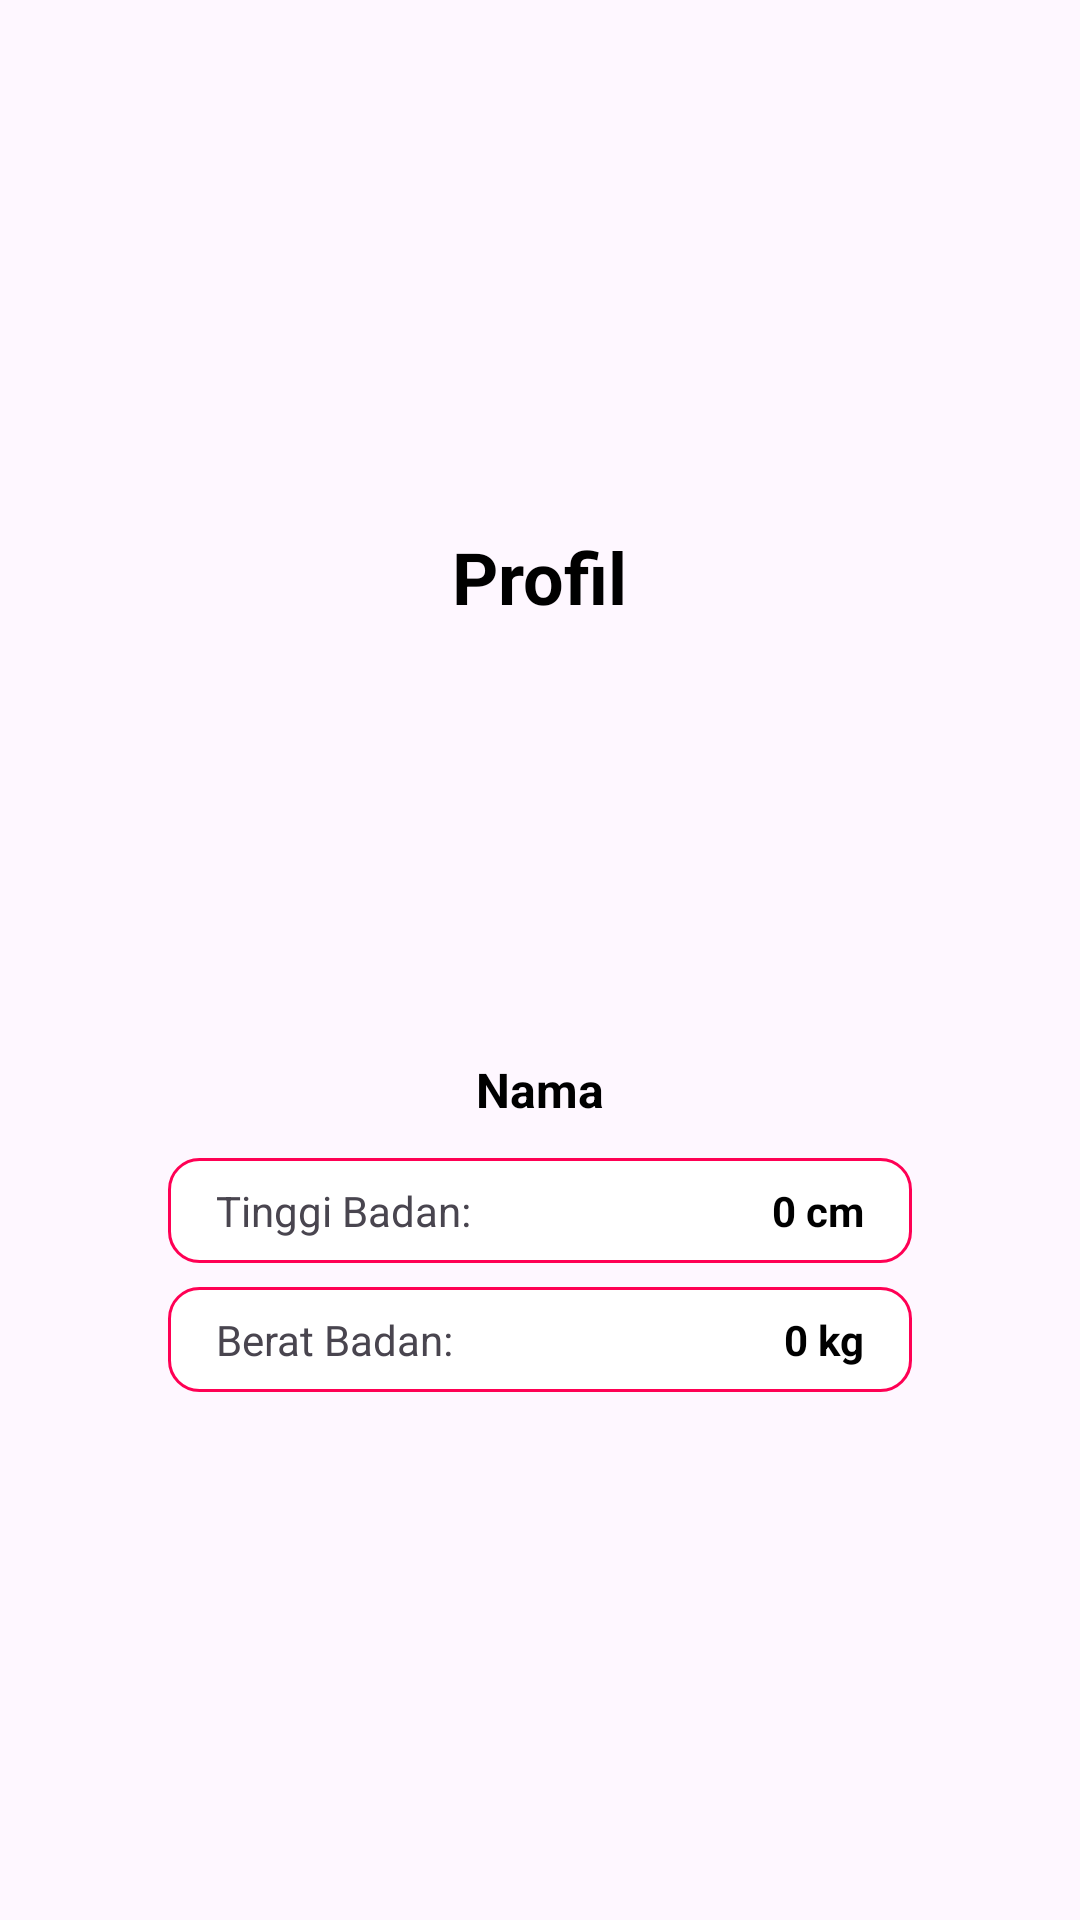

Write the Android layout XML for this screen, with the resource values it uses.
<!-- AndroidManifest.xml: application theme Theme.CalorieTracker -->
<!-- res/layout/fragment_profil.xml -->
<?xml version="1.0" encoding="utf-8"?>
<LinearLayout xmlns:android="http://schemas.android.com/apk/res/android"
    xmlns:app="http://schemas.android.com/apk/res-auto"
    xmlns:tools="http://schemas.android.com/tools"
    android:layout_width="match_parent"
    android:layout_height="match_parent"
    android:orientation="vertical"
    android:padding="24dp"
    android:gravity="center"
    tools:context=".user.ProfilFragment">

    <TextView
        android:layout_width="wrap_content"
        android:layout_height="wrap_content"
        android:text="Profil"
        android:textColor="@color/black"
        android:textSize="24sp"
        android:textStyle="bold"
        android:layout_marginBottom="32dp"/>

    <ImageView
        android:layout_width="96dp"
        android:layout_height="96dp"
        android:src="@drawable/outline_account_circle_24"
        app:tint="@color/pink_500"
        android:layout_marginBottom="16dp"/>

    <TextView
        android:id="@+id/tvNama"
        android:layout_width="wrap_content"
        android:layout_height="wrap_content"
        android:text="Nama"
        android:textColor="@color/black"
        android:textSize="16sp"
        android:textStyle="bold"
        android:layout_marginBottom="12dp"/>

    <RelativeLayout
        android:layout_width="match_parent"
        android:layout_height="wrap_content"
        android:layout_marginHorizontal="32dp"
        android:paddingHorizontal="16dp"
        android:paddingVertical="8dp"
        android:layout_marginBottom="8dp"
        android:background="@drawable/edit_text_background">

        <TextView
            android:layout_width="wrap_content"
            android:layout_height="wrap_content"
            android:text="Tinggi Badan: "
            />

        <TextView
            android:id="@+id/tvTinggiBadan"
            android:layout_width="wrap_content"
            android:layout_height="wrap_content"
            android:text="0"
            android:textColor="@color/black"
            android:textStyle="bold"
            android:layout_toStartOf="@id/cm"/>

        <TextView
            android:id="@+id/cm"
            android:layout_width="wrap_content"
            android:layout_height="wrap_content"
            android:text=" cm"
            android:textColor="@color/black"
            android:textStyle="bold"
            android:layout_alignParentEnd="true"/>

    </RelativeLayout>

    <RelativeLayout
        android:layout_width="match_parent"
        android:layout_height="wrap_content"
        android:layout_marginHorizontal="32dp"
        android:paddingHorizontal="16dp"
        android:paddingVertical="8dp"
        android:background="@drawable/edit_text_background">

        <TextView
            android:layout_width="wrap_content"
            android:layout_height="wrap_content"
            android:text="Berat Badan: "/>

        <TextView
            android:id="@+id/tvBeratBadan"
            android:layout_width="wrap_content"
            android:layout_height="wrap_content"
            android:text="0"
            android:textColor="@color/black"
            android:textStyle="bold"
            android:layout_toStartOf="@id/kg"/>

        <TextView
            android:id="@+id/kg"
            android:layout_width="wrap_content"
            android:layout_height="wrap_content"
            android:text=" kg"
            android:textColor="@color/black"
            android:textStyle="bold"
            android:layout_alignParentEnd="true"/>

    </RelativeLayout>

</LinearLayout>
<!-- resources referenced by this layout -->
<resources>
  <color name="black">#FF000000</color>
  <color name="pink_500">#ff0054</color>
  <!-- drawable edit_text_background (drawable) -->
  <?xml version="1.0" encoding="utf-8"?>
  <selector xmlns:android="http://schemas.android.com/apk/res/android">
  
      <item>
          <shape android:shape="rectangle">
              <solid android:color="@color/white"/>
              <corners android:radius="10dp"/>
              <stroke android:color="@color/pink_500"
                  android:width="1dp"/>
          </shape>
      </item>
  
  </selector>
  <style name="Theme.CalorieTracker" parent="Base.Theme.CalorieTracker" />
  <color name="white">#FFFFFFFF</color>
  <style name="Base.Theme.CalorieTracker" parent="Theme.Material3.DayNight.NoActionBar">
          
           <item name="colorPrimary">@color/pink_500</item>
      </style>
</resources>
